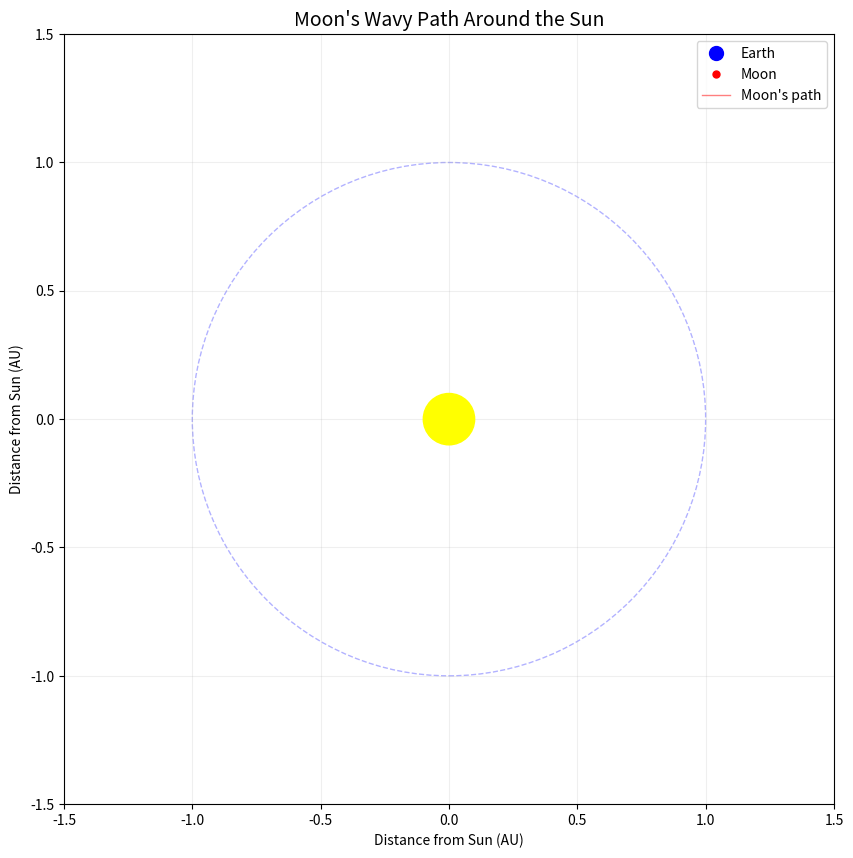

Generate this figure with matplotlib: (Note: this script raises an exception after producing the figure.)
import numpy as np
import matplotlib.pyplot as plt
from matplotlib.animation import FuncAnimation
from matplotlib.patches import Circle

# --- ASTRONOMICAL PARAMETERS ---
earth_orbit_radius = 1.0       # 1 AU
moon_orbit_radius = 0.0025     # Moon's orbital radius (AU)
wobble_scale = 15              # Scale factor for visibility
moon_frequency = 13            # Integer cycles per Earth orbit for a closed loop (close to the actual 13.36875 synodic months)

# --- TIME ARRAY ---
num_frames = 200               # Number of animation frames
t = np.linspace(0, 2*np.pi, num_frames)

# --- SET UP FIGURE ---
fig, ax = plt.subplots(figsize=(10, 10))
ax.set_xlim(-1.5, 1.5)
ax.set_ylim(-1.5, 1.5)
ax.set_aspect('equal')
ax.grid(alpha=0.2)
plt.title("Moon's Wavy Path Around the Sun", fontsize=14)
plt.xlabel("Distance from Sun (AU)")
plt.ylabel("Distance from Sun (AU)")

# --- CREATE ARTISTS ---
sun = plt.Circle((0, 0), 0.1, color='yellow', zorder=10)
earth_orbit = plt.Circle((0, 0), earth_orbit_radius, color='blue', 
                        fill=False, linestyle='--', alpha=0.3)
earth_dot, = ax.plot([], [], 'bo', markersize=10, label="Earth")
moon_dot, = ax.plot([], [], 'ro', markersize=5, label="Moon")
path_line, = ax.plot([], [], 'r-', alpha=0.5, linewidth=1, label="Moon's path")

# Add to axes
ax.add_patch(sun)
ax.add_patch(earth_orbit)
ax.legend(loc='upper right')

# --- ANIMATION FUNCTION ---
def update(frame):
    # Calculate positions
    earth_x = np.cos(t[frame]) * earth_orbit_radius
    earth_y = np.sin(t[frame]) * earth_orbit_radius
    
    moon_x = earth_x + np.cos(t[frame] * moon_frequency) * moon_orbit_radius * wobble_scale
    moon_y = earth_y + np.sin(t[frame] * moon_frequency) * moon_orbit_radius * wobble_scale
    
    # Update Earth and Moon positions
    earth_dot.set_data(earth_x, earth_y)
    moon_dot.set_data(moon_x, moon_y)
    
    # Update Moon's path (show full history)
    path_line.set_data(
        earth_orbit_radius * np.cos(t[:frame+1]) + 
        moon_orbit_radius * wobble_scale * np.cos(t[:frame+1] * moon_frequency),
        earth_orbit_radius * np.sin(t[:frame+1]) + 
        moon_orbit_radius * wobble_scale * np.sin(t[:frame+1] * moon_frequency)
    )
    
    return earth_dot, moon_dot, path_line

# --- CREATE ANIMATION ---
ani = FuncAnimation(
    fig, update, frames=num_frames, 
    interval=50, blit=True, repeat=True
)

plt.show()

# To save the animation (uncomment):
ani.save('moon_orbit.mp4', writer='ffmpeg', fps=30, dpi=200)
